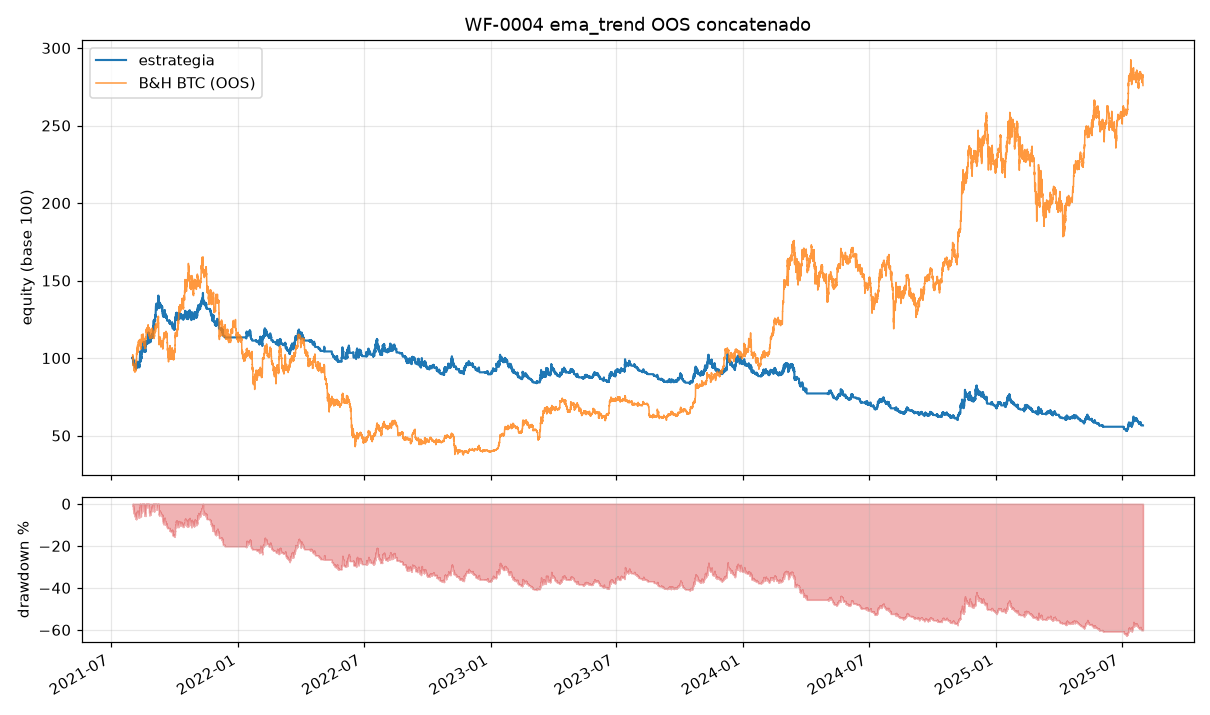

The data file committed next to this chart (first rows):
ts, datetime_utc, equity, B&H BTC (OOS)
1627779599999, 2021-08-01 00:59, 10000, 10051
1627783199999, 2021-08-01 01:59, 9960, 10044
1627786799999, 2021-08-01 02:59, 9980, 10068
1627790399999, 2021-08-01 03:59, 10060, 10219
1627793999999, 2021-08-01 04:59, 10008, 10129
1627797599999, 2021-08-01 05:59, 9989, 10072
1627801199999, 2021-08-01 06:59, 10001, 10044
1627804799999, 2021-08-01 07:59, 9964, 10043
1627808399999, 2021-08-01 08:59, 9985, 10054
1627811999999, 2021-08-01 09:59, 10022, 10093
1627815599999, 2021-08-01 10:59, 9943, 9993
1627819199999, 2021-08-01 11:59, 9945, 10015
1627822799999, 2021-08-01 12:59, 9948, 10007
1627826399999, 2021-08-01 13:59, 9927, 9973
1627829999999, 2021-08-01 14:59, 9950, 9953
1627833599999, 2021-08-01 15:59, 9957, 9943
1627837199999, 2021-08-01 16:59, 9835, 9935
1627840799999, 2021-08-01 17:59, 9787, 9894
1627844399999, 2021-08-01 18:59, 9818, 9893
1627847999999, 2021-08-01 19:59, 9859, 9937
1627851599999, 2021-08-01 20:59, 9896, 9936
1627855199999, 2021-08-01 21:59, 9863, 9890
1627858799999, 2021-08-01 22:59, 9739, 9698
1627862399999, 2021-08-01 23:59, 9641, 9596
1627865999999, 2021-08-02 00:59, 9621, 9517
1627869599999, 2021-08-02 01:59, 9636, 9539
1627873199999, 2021-08-02 02:59, 9699, 9581
1627876799999, 2021-08-02 03:59, 9691, 9581
1627880399999, 2021-08-02 04:59, 9669, 9553
1627883999999, 2021-08-02 05:59, 9685, 9566
1627887599999, 2021-08-02 06:59, 9815, 9698
1627891199999, 2021-08-02 07:59, 9800, 9658
1627894799999, 2021-08-02 08:59, 9724, 9520
1627898399999, 2021-08-02 09:59, 9763, 9543
1627901999999, 2021-08-02 10:59, 9748, 9559
1627905599999, 2021-08-02 11:59, 9717, 9523
1627909199999, 2021-08-02 12:59, 9662, 9458
1627912799999, 2021-08-02 13:59, 9702, 9532
1627916399999, 2021-08-02 14:59, 9705, 9543
1627919999999, 2021-08-02 15:59, 9709, 9562
1627923599999, 2021-08-02 16:59, 9717, 9588
1627927199999, 2021-08-02 17:59, 9721, 9559
1627930799999, 2021-08-02 18:59, 9705, 9546
1627934399999, 2021-08-02 19:59, 9641, 9435
1627937999999, 2021-08-02 20:59, 9616, 9356
1627941599999, 2021-08-02 21:59, 9639, 9441
1627945199999, 2021-08-02 22:59, 9659, 9492
1627948799999, 2021-08-02 23:59, 9635, 9428
1627952399999, 2021-08-03 00:59, 9645, 9471
1627955999999, 2021-08-03 01:59, 9580, 9349
1627959599999, 2021-08-03 02:59, 9580, 9367
1627963199999, 2021-08-03 03:59, 9566, 9309
1627966799999, 2021-08-03 04:59, 9566, 9230
1627970399999, 2021-08-03 05:59, 9566, 9213
1627973999999, 2021-08-03 06:59, 9566, 9237
1627977599999, 2021-08-03 07:59, 9566, 9294
1627981199999, 2021-08-03 08:59, 9566, 9277
1627984799999, 2021-08-03 09:59, 9566, 9306
1627988399999, 2021-08-03 10:59, 9566, 9323
1627991999999, 2021-08-03 11:59, 9566, 9269
... 34,997 more rows
